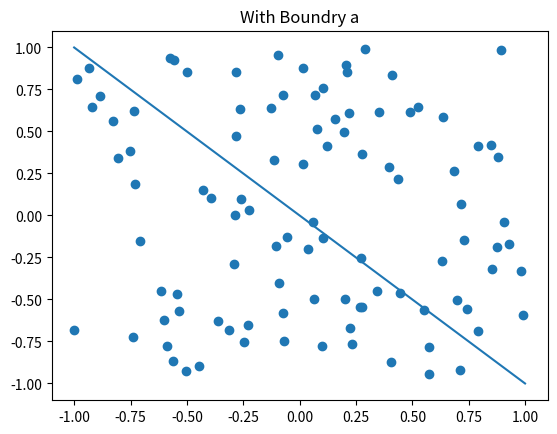
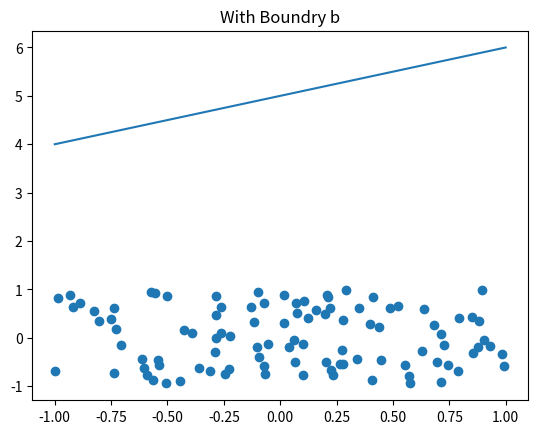
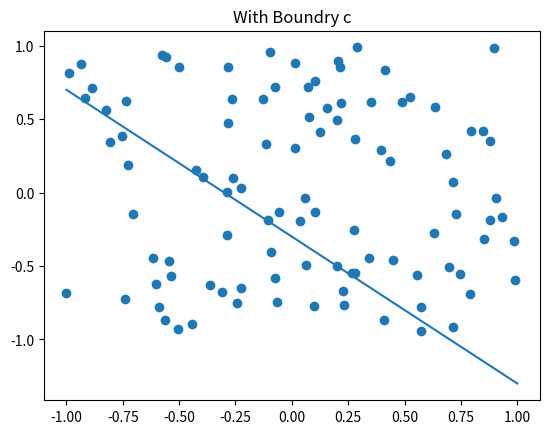

Generate these figures, in order, with matplotlib:
# this is the Code for 3rd part of the Assignment

import random
import matplotlib.pyplot as plt
import numpy as np

def RC_Multiply(a,b):
	sum = int("0",10)
	for i in range(3):
		sum += a[i]*b[i]
	return sum;

Data = []
plt_dt = []
a = 0
for i in range(100):
	r_fra1 = random.randint(-1000,1000)/1000;
	r_fra2 = random.randint(-1000,1000)/1000;
	dat_plt = [r_fra1, r_fra2]
	plt_dt.append(dat_plt)
	a = [r_fra1, r_fra2,1]
	if(i < 50):
		clas = "A"
	else:
		clas = "B"
	Data.append([a,clas])

w1 = [1,1,0]  #plot this line
w2 = [-1,-1,0]
w3 = [0,0.5,0]
w4 = [1, -1,5] # plot this line
w5 = [1,1,0.3] # plot this line

acc_w1 = 0;
acc_w2 = 0;
acc_w3 = 0;
acc_w4 = 0;
acc_w5 = 0;
for i in range(100):
	if(RC_Multiply(w1,Data[i][0]) > 0 and Data[i][1]=="A"):
		acc_w1 += 1;
	elif(RC_Multiply(w1,Data[i][0]) <= 0 and Data[i][1]=="B"):
		acc_w1 += 1;
	if(RC_Multiply(w1,Data[i][0]) > 0 and Data[i][1]=="A"):
		acc_w2 += 1;
	elif(RC_Multiply(w2,Data[i][0]) <= 0 and Data[i][1]=="B"):
		acc_w2 += 1;
	if(RC_Multiply(w3,Data[i][0]) > 0 and Data[i][1]=="A"):
		acc_w3 += 1;
	elif(RC_Multiply(w3,Data[i][0]) <= 0 and Data[i][1]=="B"):
		acc_w3 += 1;
	if(RC_Multiply(w4,Data[i][0]) > 0 and Data[i][1]=="A"):
		acc_w4 += 1;
	elif(RC_Multiply(w4,Data[i][0]) <= 0 and Data[i][1]=="B"):
		acc_w4 += 1;
	if(RC_Multiply(w5,Data[i][0]) > 0 and Data[i][1]=="A"):
		acc_w5 += 1;
	elif(RC_Multiply(w5,Data[i][0]) <= 0 and Data[i][1]=="B"):
		acc_w5 += 1;

print("PART (i)")
print("Accuracy of a : "+str(acc_w1)+"%")
print("Accuracy of b : "+str(acc_w2)+"%")
print("Accuracy of c : "+str(acc_w3)+"%")
print("Accuracy of d : "+str(acc_w4)+"%")
print("Accuracy of e : "+str(acc_w5)+"%")

print("PART (ii)")
fig, ax = plt.subplots()
data_plot = np.array(plt_dt);
x,y = data_plot.T
ax.scatter(x,y)
x = np.array(range(-1,2))
y = (w1[0]/-w1[1])*x + (w1[2]/-w1[1])
la = ax.plot(x,y,label='line for a')
ax.set_title('With Boundry a')

fig,bx = plt.subplots()
data_plot = np.array(plt_dt);
x,y = data_plot.T
bx.scatter(x,y)
x = np.array(range(-1,2))
y = (w4[0]/-w4[1])*x + (w4[2]/-w4[1])
bx.plot(x,y,label='line for d')
bx.set_title('With Boundry b')

fig,cx = plt.subplots()
data_plot = np.array(plt_dt);
x,y = data_plot.T
cx.scatter(x,y)
x = np.array(range(-1,2))
y = (w5[0]/-w5[1])*x + (w5[2]/-w5[1])
le = cx.plot(x,y,label='line for e')
cx.set_title('With Boundry c')
plt.show()
